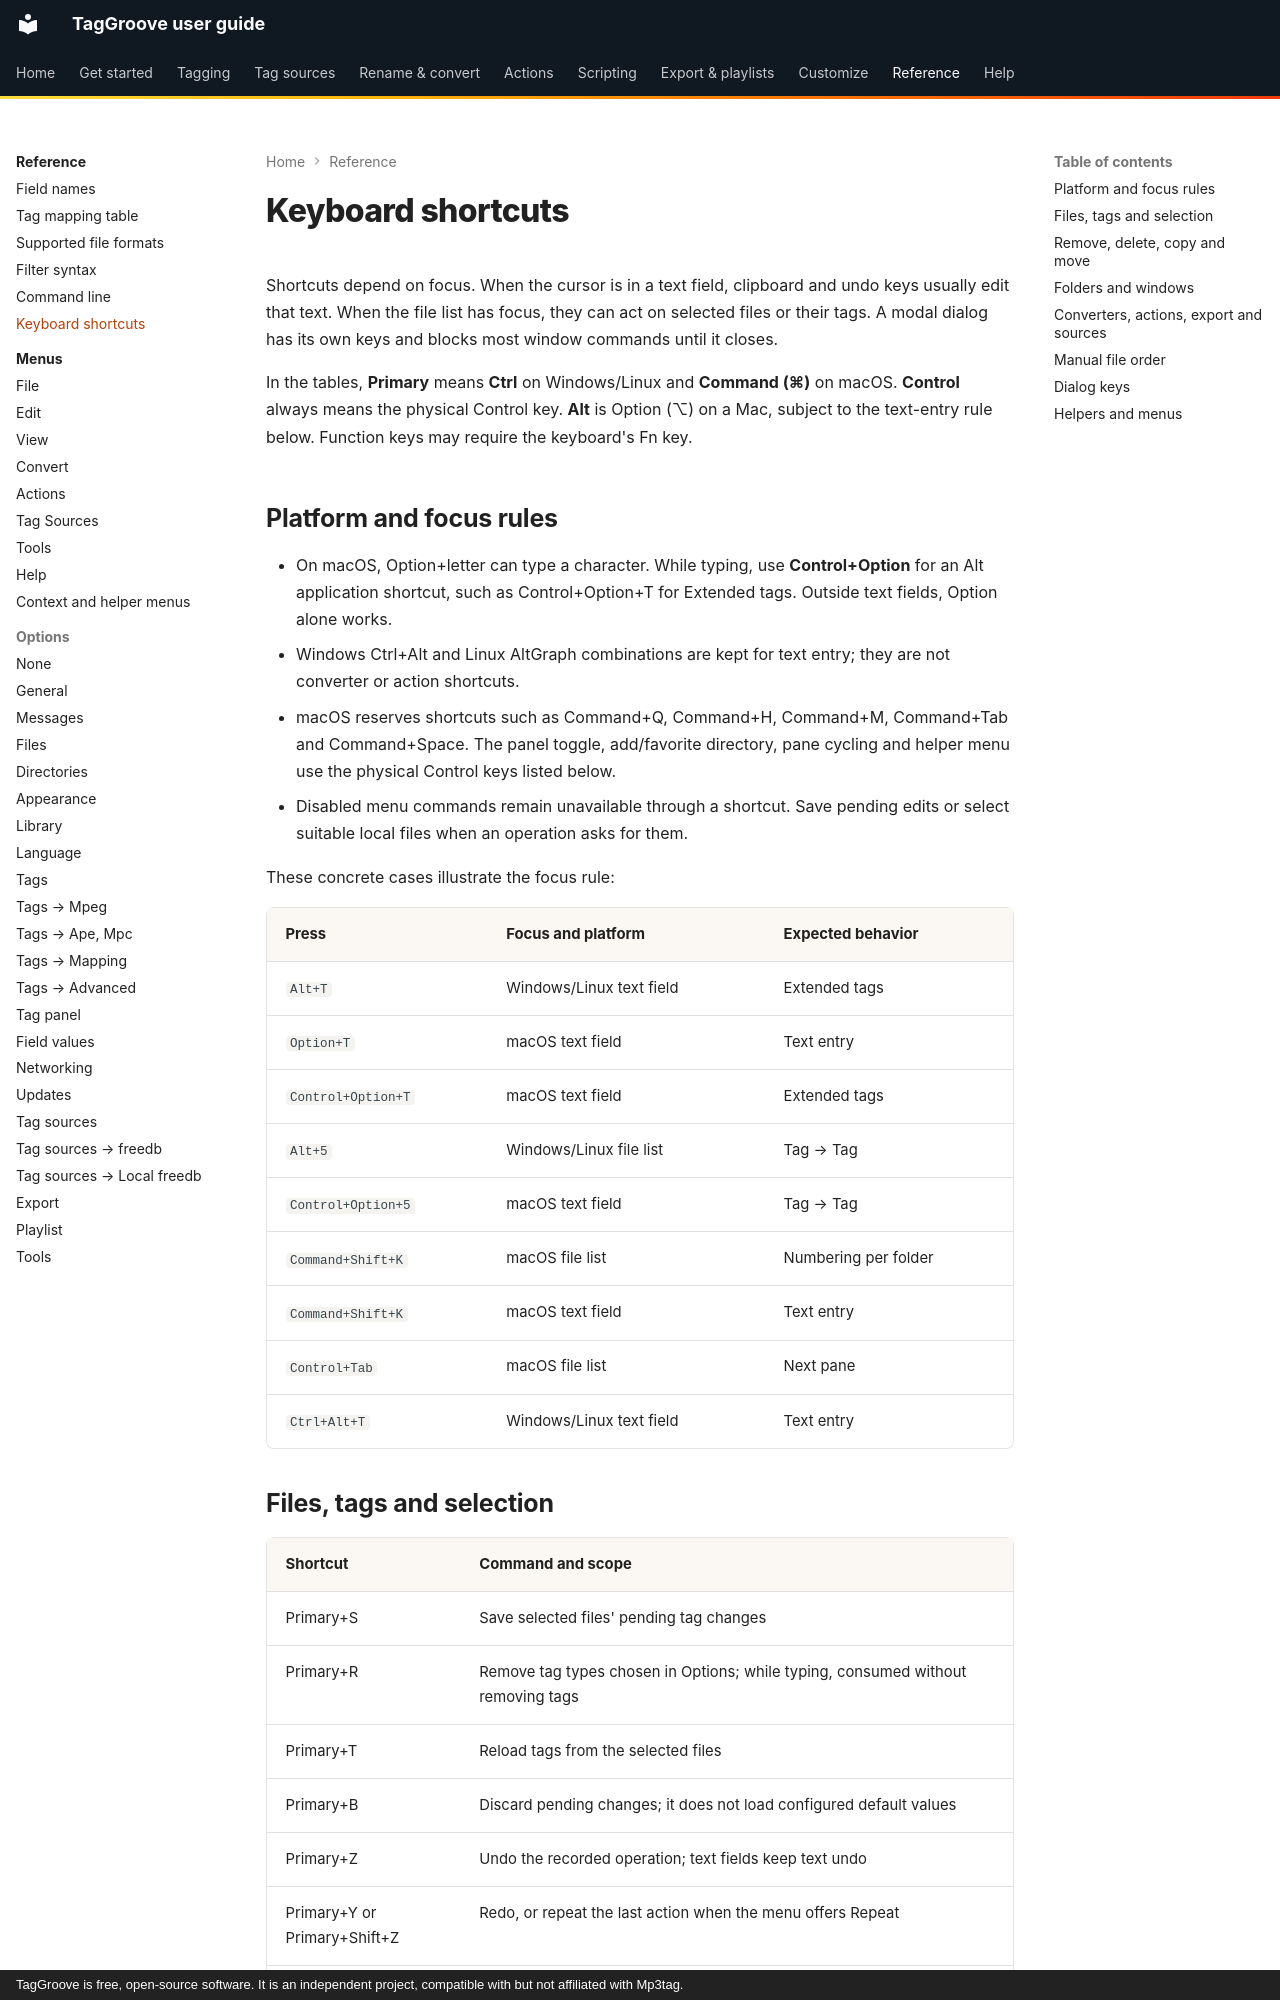

repository: johnneerdael/TagGroove · page: reference/keyboard-shortcuts/index.html · generator: mkdocs · copyright: TagGroove is free, open-source software. It is an independent project, compatible with but not affiliated with Mp3tag.

# Keyboard shortcuts

Shortcuts depend on focus. When the cursor is in a text field, clipboard and
undo keys usually edit that text. When the file list has focus, they can act
on selected files or their tags. A modal dialog has its own keys and blocks
most window commands until it closes.

In the tables, **Primary** means **Ctrl** on Windows/Linux and **Command (⌘)**
on macOS. **Control** always means the physical Control key. **Alt** is Option
(⌥) on a Mac, subject to the text-entry rule below. Function keys may require
the keyboard's Fn key.

## Platform and focus rules

- On macOS, Option+letter can type a character. While typing, use
  **Control+Option** for an Alt application shortcut, such as
  Control+Option+T for Extended tags. Outside text fields, Option alone works.
- Windows Ctrl+Alt and Linux AltGraph combinations are kept for text entry;
  they are not converter or action shortcuts.
- macOS reserves shortcuts such as Command+Q, Command+H, Command+M,
  Command+Tab and Command+Space. The panel toggle, add/favorite directory,
  pane cycling and helper menu use the physical Control keys listed below.
- Disabled menu commands remain unavailable through a shortcut. Save pending
  edits or select suitable local files when an operation asks for them.

These concrete cases illustrate the focus rule:

<!-- keyboard-routing-examples:start -->
| Press | Focus and platform | Expected behavior |
| --- | --- | --- |
| `Alt+T` | Windows/Linux text field | Extended tags |
| `Option+T` | macOS text field | Text entry |
| `Control+Option+T` | macOS text field | Extended tags |
| `Alt+5` | Windows/Linux file list | Tag → Tag |
| `Control+Option+5` | macOS text field | Tag → Tag |
| `Command+Shift+K` | macOS file list | Numbering per folder |
| `Command+Shift+K` | macOS text field | Text entry |
| `Control+Tab` | macOS file list | Next pane |
| `Ctrl+Alt+T` | Windows/Linux text field | Text entry |
<!-- keyboard-routing-examples:end -->
